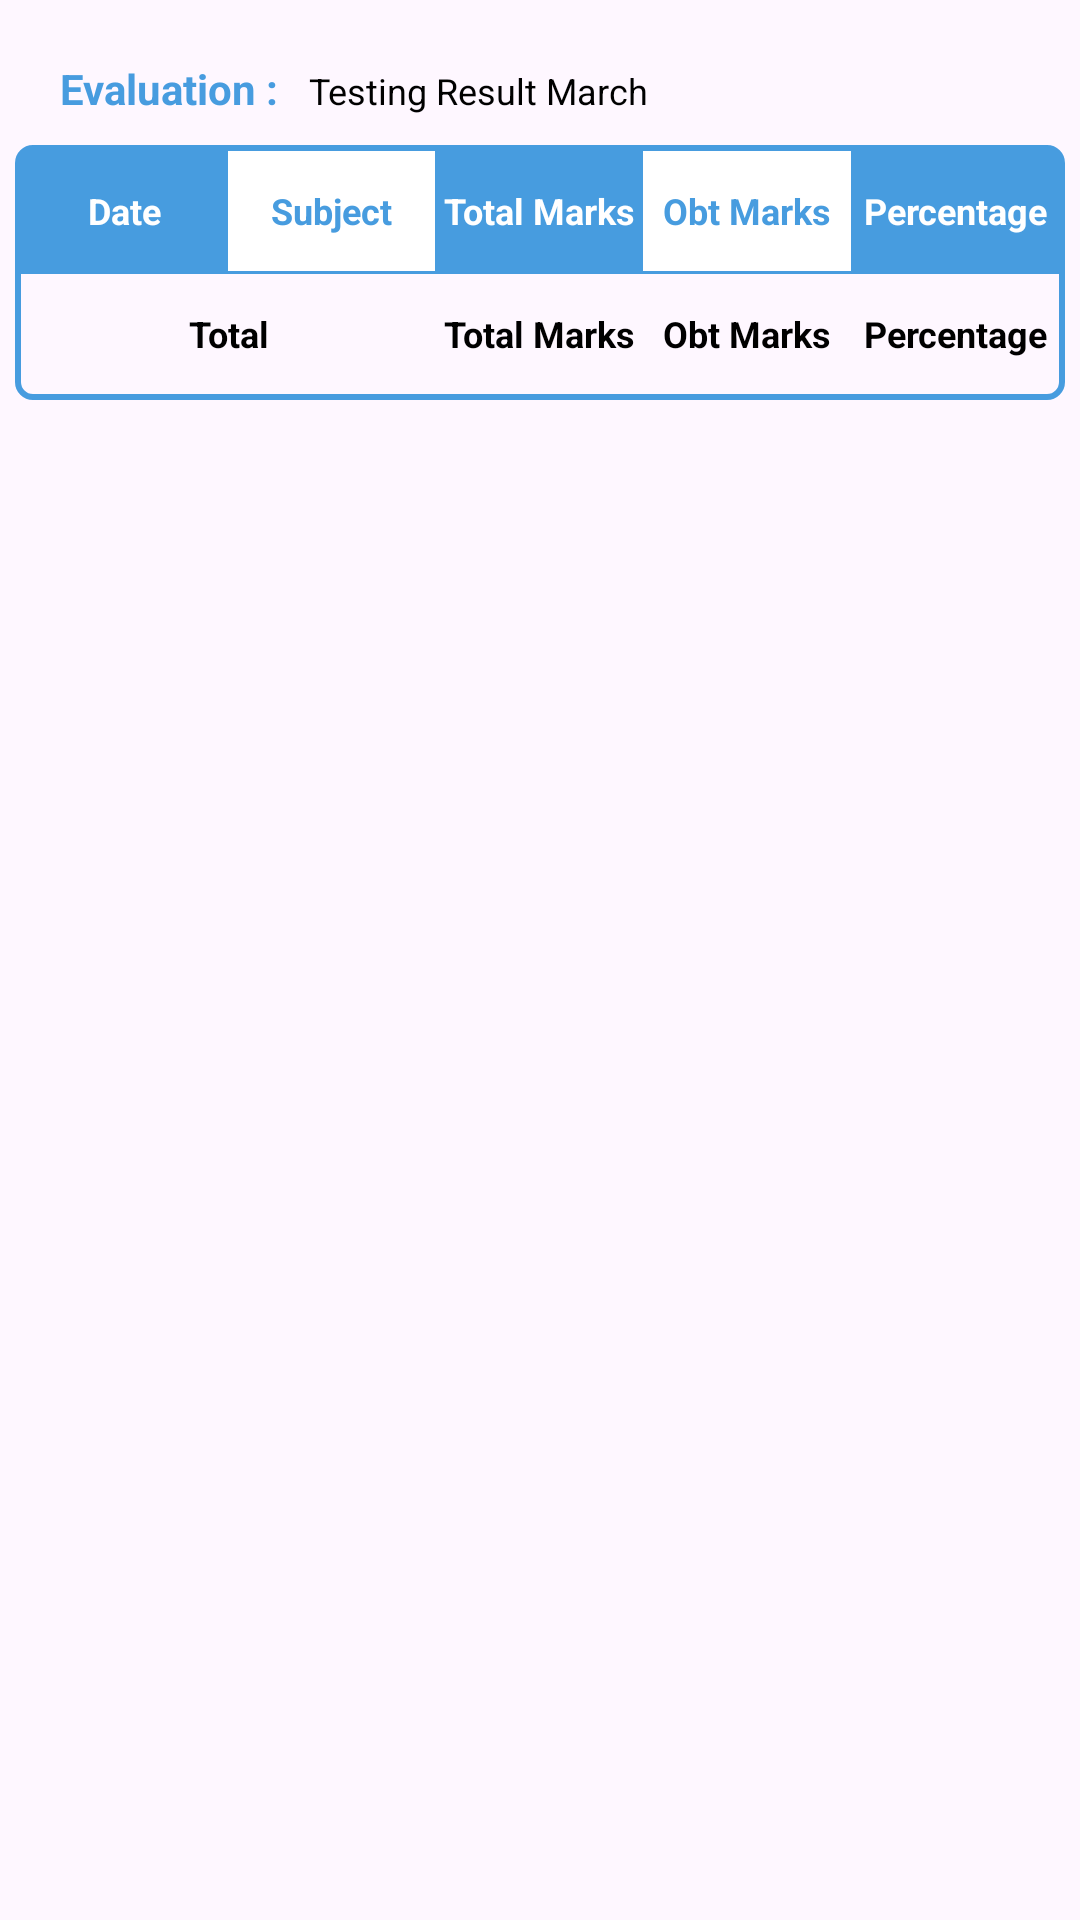

Write the Android layout XML for this screen, with the resource values it uses.
<!-- AndroidManifest.xml: application theme Theme.PdfGenerateApplication -->
<!-- res/layout/recycler_item1.xml -->
<?xml version="1.0" encoding="utf-8"?>
<layout xmlns:app="http://schemas.android.com/apk/res-auto"
    xmlns:android="http://schemas.android.com/apk/res/android"
    xmlns:tools="http://schemas.android.com/tools">

    <RelativeLayout
        android:layout_width="match_parent"
        android:layout_height="wrap_content"
        android:layout_marginBottom="20dp">
        <androidx.appcompat.widget.AppCompatTextView
            android:id="@+id/tvEvaluation"
            android:layout_width="wrap_content"
            android:layout_height="wrap_content"
            android:layout_marginTop="20dp"
            android:layout_marginStart="20dp"
            android:text="Evaluation :"
            android:textSize="14dp"
            android:textColor="@color/blue"
            android:textStyle="bold"
            />
        <androidx.appcompat.widget.AppCompatTextView
            android:id="@+id/tvEvaluationType"
            android:layout_width="wrap_content"
            android:layout_height="wrap_content"
            android:text="Testing Result March"
            android:layout_marginTop="22dp"
            android:layout_marginStart="10dp"
            android:textSize="12dp"
            android:textColor="@color/black"
            android:layout_toRightOf="@id/tvEvaluation"
            />
        <LinearLayout
            android:layout_below="@id/tvEvaluationType"
            android:layout_width="match_parent"
            android:layout_height="wrap_content"
            android:layout_marginTop="10dp"
            android:layout_marginStart="5dp"
            android:layout_marginEnd="5dp"
            android:padding="2dp"
            android:background="@drawable/bg_recycler_item"
            android:orientation="vertical">
            <LinearLayout
                android:layout_width="match_parent"
                android:layout_height="40dp"
                android:orientation="horizontal"
                android:weightSum="100">

                <androidx.appcompat.widget.AppCompatTextView
                    android:id="@+id/tvDateNew"
                    android:layout_width="0dp"
                    android:layout_height="match_parent"
                    android:layout_weight="20"
                    android:background="@color/blue"
                    android:gravity="center"
                    android:text="Date"
                    android:textColor="@color/white"
                    android:textSize="12sp"
                    android:textStyle="bold" />

                <androidx.appcompat.widget.AppCompatTextView
                    android:id="@+id/tvSubject"
                    android:layout_width="0dp"
                    android:layout_height="match_parent"
                    android:layout_weight="20"
                    android:background="@color/white"
                    android:gravity="center"
                    android:text="Subject"
                    android:textColor="@color/blue"
                    android:textSize="12sp"
                    android:textStyle="bold" />

                <androidx.appcompat.widget.AppCompatTextView
                    android:layout_width="0dp"
                    android:layout_height="match_parent"
                    android:layout_weight="20"
                    android:background="@color/blue"
                    android:gravity="center"
                    android:text="Total Marks"
                    android:textColor="@color/white"
                    android:textSize="12sp"
                    android:textStyle="bold" />

                <androidx.appcompat.widget.AppCompatTextView
                    android:layout_width="0dp"
                    android:layout_height="match_parent"
                    android:layout_weight="20"
                    android:background="@color/white"
                    android:gravity="center"
                    android:text="Obt Marks"
                    android:textColor="@color/blue"
                    android:textSize="12sp"
                    android:textStyle="bold" />

                <androidx.appcompat.widget.AppCompatTextView
                    android:layout_width="0dp"
                    android:layout_height="match_parent"
                    android:layout_weight="20"
                    android:background="@color/blue"
                    android:gravity="center"
                    android:text="Percentage"
                    android:textColor="@color/white"
                    android:textSize="12sp"
                    android:textStyle="bold" />

            </LinearLayout>
            <androidx.recyclerview.widget.RecyclerView
                android:id="@+id/childRecyclerView"
                android:layout_width="match_parent"
                android:layout_height="wrap_content"
                app:layoutManager="androidx.recyclerview.widget.LinearLayoutManager"
                tools:listitem="@layout/recycler_item2"
                />
            <View
                android:layout_width="match_parent"
                android:layout_height="1dp"
                android:background="@color/blue" />

            
            <LinearLayout
                android:layout_width="match_parent"
                android:layout_height="40dp"
                android:orientation="horizontal"
                android:weightSum="100">
                <androidx.appcompat.widget.AppCompatTextView
                    android:id="@+id/tvDate1"
                    android:layout_width="0dp"
                    android:layout_height="match_parent"
                    android:layout_weight="40"
                    android:gravity="center"
                    android:text="Total"
                    android:textColor="@color/black"
                    android:textSize="12sp"
                    android:textStyle="bold" />

                <androidx.appcompat.widget.AppCompatTextView
                    android:id="@+id/tvTotalMarks1"
                    android:layout_width="0dp"
                    android:layout_height="match_parent"
                    android:layout_weight="20"
                    android:gravity="center"
                    android:text="Total Marks"
                    android:textColor="@color/black"
                    android:textSize="12sp"
                    android:textStyle="bold" />

                <androidx.appcompat.widget.AppCompatTextView
                    android:id="@+id/tvObtMarks1"
                    android:layout_width="0dp"
                    android:layout_height="match_parent"
                    android:layout_weight="20"
                    android:gravity="center"
                    android:text="Obt Marks"
                    android:textColor="@color/black"
                    android:textSize="12sp"
                    android:textStyle="bold" />

                <androidx.appcompat.widget.AppCompatTextView
                    android:id="@+id/tvPercentage1"
                    android:layout_width="0dp"
                    android:layout_height="match_parent"
                    android:layout_weight="20"
                    android:gravity="center"
                    android:text="Percentage"
                    android:textColor="@color/black"
                    android:textSize="12sp"
                    android:textStyle="bold" />

            </LinearLayout>



        </LinearLayout>



    </RelativeLayout>
</layout>
<!-- res/layout/recycler_item2.xml (included above) -->
<?xml version="1.0" encoding="utf-8"?>
<layout
    xmlns:android="http://schemas.android.com/apk/res/android">

<RelativeLayout
    android:layout_width="match_parent"
    android:layout_height="wrap_content">

    <LinearLayout
            android:layout_width="match_parent"
            android:layout_height="wrap_content"
            android:orientation="vertical">

            <View
                android:layout_width="match_parent"
                android:layout_height="1dp"
                android:background="@color/blue" />

            




            <LinearLayout
                android:layout_width="match_parent"
                android:layout_height="35dp"
                android:orientation="horizontal"
                android:weightSum="100">
                <androidx.appcompat.widget.AppCompatTextView
                    android:id="@+id/tvDate1"
                    android:layout_width="0dp"
                    android:layout_height="match_parent"
                    android:layout_weight="20"
                    android:gravity="start|center"
                    android:paddingStart="10dp"
                    android:text="Date"
                    android:textColor="@color/black"
                    android:textSize="10sp"
                    android:textStyle="bold" />

                <androidx.appcompat.widget.AppCompatTextView
                    android:id="@+id/tvSubject1"
                    android:layout_width="0dp"
                    android:layout_height="match_parent"
                    android:layout_weight="20"
                    android:gravity="center"
                    android:text="Subject"
                    android:textColor="@color/black"
                    android:textSize="10sp"
                    android:textStyle="bold" />

                <androidx.appcompat.widget.AppCompatTextView
                    android:id="@+id/tvTotalMarks1"
                    android:layout_width="0dp"
                    android:layout_height="match_parent"
                    android:layout_weight="20"
                    android:gravity="center"
                    android:text="Total Marks"
                    android:textColor="@color/black"
                    android:textSize="10sp"
                    android:textStyle="bold" />

                <androidx.appcompat.widget.AppCompatTextView
                    android:id="@+id/tvObtMarks1"
                    android:layout_width="0dp"
                    android:layout_height="match_parent"
                    android:layout_weight="20"
                    android:gravity="center"
                    android:text="Obt Marks"
                    android:textColor="@color/black"
                    android:textSize="10sp"
                    android:textStyle="bold" />

                <androidx.appcompat.widget.AppCompatTextView
                    android:id="@+id/tvPercentage1"
                    android:layout_width="0dp"
                    android:layout_height="match_parent"
                    android:layout_weight="20"
                    android:gravity="center"
                    android:text="Percentage"
                    android:textColor="@color/black"
                    android:textSize="10sp"
                    android:textStyle="bold" />

            </LinearLayout>


        </LinearLayout>


</RelativeLayout>
</layout>
<!-- resources referenced by this layout -->
<resources>
  <color name="black">#FF000000</color>
  <color name="blue">#FF479CDF</color>
  <color name="white">#FFFFFFFF</color>
  <!-- drawable bg_recycler_item (drawable) -->
  <?xml version="1.0" encoding="utf-8"?>
  <shape
      xmlns:android="http://schemas.android.com/apk/res/android">
      <stroke android:color="@color/blue" android:width="2dp"/>
      <corners android:radius="5dp" />
  
  </shape>
  <style name="Theme.PdfGenerateApplication" parent="Base.Theme.PdfGenerateApplication" />
  <style name="Base.Theme.PdfGenerateApplication" parent="Theme.Material3.DayNight.NoActionBar">
          
          
      </style>
</resources>
